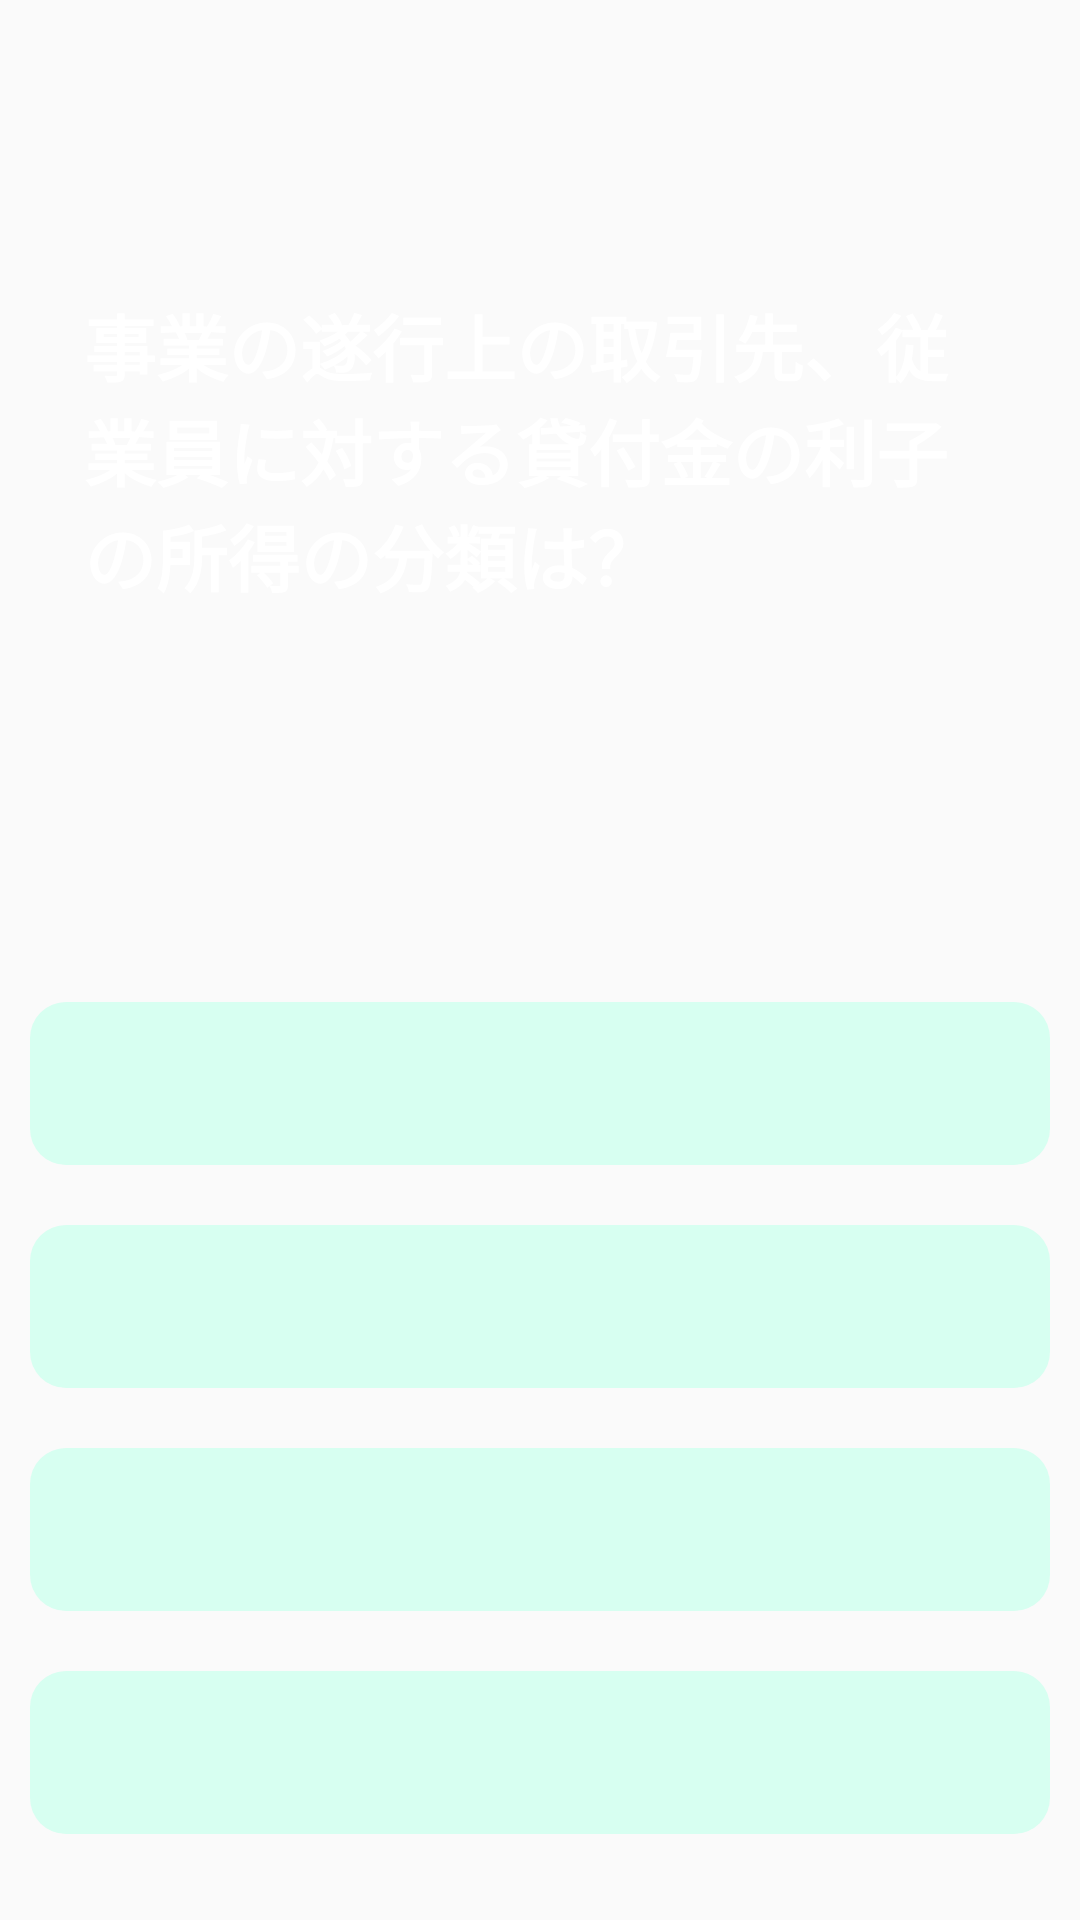

The Android layout XML behind this screen, and the referenced resources:
<!-- AndroidManifest.xml: application theme AppTheme -->
<!-- res/layout/activity_question.xml -->
<?xml version="1.0" encoding="utf-8"?>
<RelativeLayout
    xmlns:android="http://schemas.android.com/apk/res/android"
    xmlns:app="http://schemas.android.com/apk/res-auto"
    xmlns:tools="http://schemas.android.com/tools"
    android:layout_width="match_parent"
    android:layout_height="match_parent"
    tools:context=".QuestionActivity"
    android:background="@drawable/trees">

    <LinearLayout
        android:layout_alignParentTop="true"
        android:layout_width="match_parent"
        android:layout_height="wrap_content"
        android:orientation="horizontal"

        android:id="@+id/problemsentence"
        >
        <LinearLayout
            android:layout_width="match_parent"
            android:layout_height="300dp"
            android:background="@drawable/blackboard"
            android:gravity="center"
            >
            <TextView
                android:layout_width="wrap_content"
                android:layout_height="wrap_content"
                android:layout_marginLeft="16dp"
                android:layout_marginRight="16dp"
                android:padding="12dp"
                android:textColor="#FFFFFF"
                android:text="事業の遂行上の取引先、従業員に対する貸付金の利子の所得の分類は？"
                android:textStyle="bold"
                android:textSize="24sp"
                />
        </LinearLayout>
    </LinearLayout>
    <LinearLayout
        android:layout_width="match_parent"
        android:layout_height="wrap_content"
        android:layout_below="@+id/problemsentence"
        android:orientation="vertical"
        android:layout_marginTop="24dp"
        >
        <TextView
            android:id="@+id/tv_option_one"
            android:layout_width="match_parent"
            android:layout_height="wrap_content"
            android:layout_margin="10dp"
            android:background="@drawable/default_option"
            android:gravity="center"
            android:padding="15dp"
            android:textColor="#7A8089"
            android:textSize="18sp"
            tools:text="Apple" />
        <TextView
            android:id="@+id/tv_option_two"
            android:layout_width="match_parent"
            android:layout_height="wrap_content"
            android:layout_margin="10dp"
            android:background="@drawable/default_option"
            android:gravity="center"
            android:padding="15dp"
            android:textColor="#7A8089"
            android:textSize="18sp"
            tools:text="Apple" />
        <TextView
            android:id="@+id/tv_option_three"
            android:layout_width="match_parent"
            android:layout_height="wrap_content"
            android:layout_margin="10dp"
            android:background="@drawable/default_option"
            android:gravity="center"
            android:padding="15dp"
            android:textColor="#7A8089"
            android:textSize="18sp"
            tools:text="Apple" />
        <TextView
            android:id="@+id/tv_option_four"
            android:layout_width="match_parent"
            android:layout_height="wrap_content"
            android:layout_margin="10dp"
            android:background="@drawable/default_option"
            android:gravity="center"
            android:padding="15dp"
            android:textColor="#7A8089"
            android:textSize="18sp"
            tools:text="Apple" />

    </LinearLayout>

</RelativeLayout>
<!-- resources referenced by this layout -->
<resources>
  <!-- drawable default_option (drawable) -->
  <?xml version="1.0" encoding="utf-8"?>
  <shape xmlns:android="http://schemas.android.com/apk/res/android"
      android:shape="rectangle">
  
      <solid android:color="@color/colorBackground" />
  
      <corners android:radius="12dp" />
  </shape>
  <style name="AppTheme" parent="Theme.AppCompat.Light.NoActionBar">
          
          <item name="colorPrimary">@color/colorPrimary</item>
          <item name="colorPrimaryDark">@color/colorPrimaryDark</item>
          <item name="colorAccent">@color/colorBackground</item>
      </style>
  <color name="colorBackground">#D7FFF1</color>
  <color name="colorPrimary">#8CD790</color>
  <color name="colorPrimaryDark">#77AFC9</color>
</resources>
